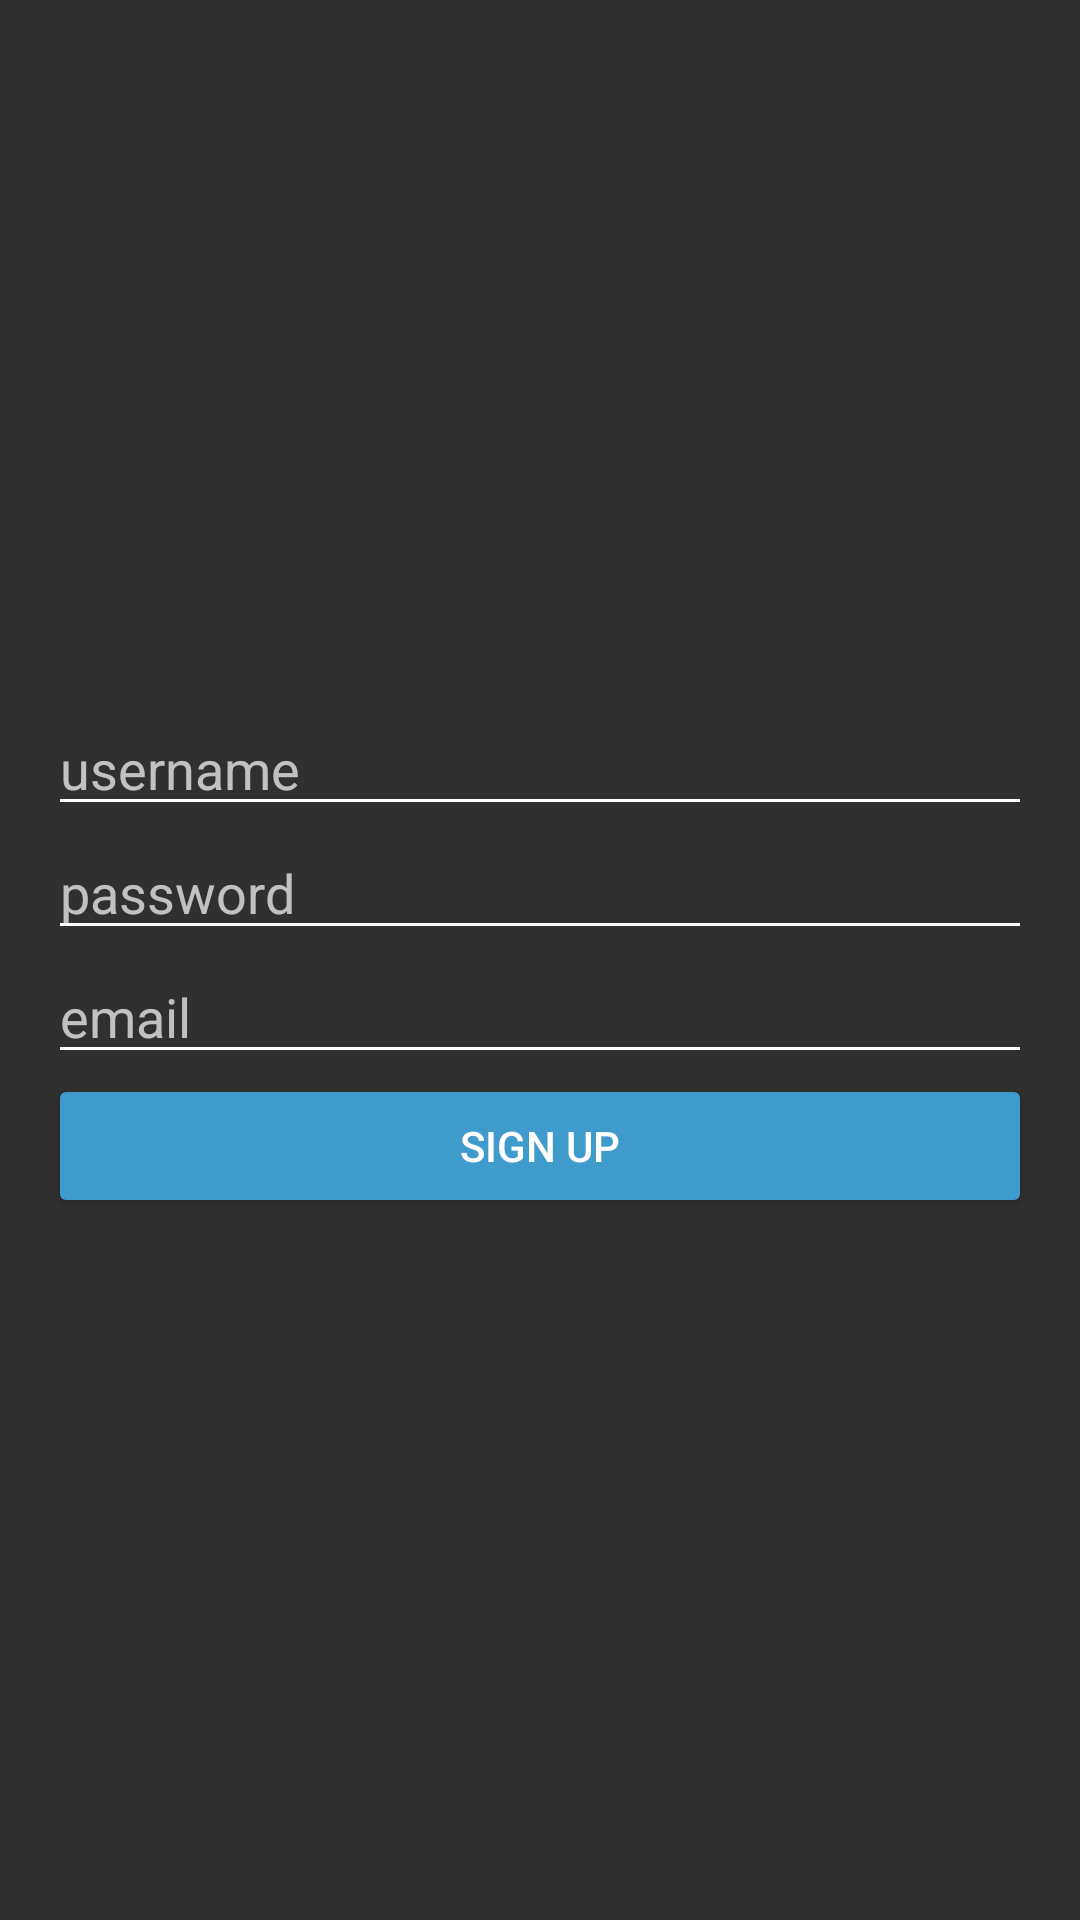

Layout XML and referenced resources for this Android screen:
<!-- AndroidManifest.xml: application theme AppTheme -->
<!-- res/layout/activity_create_user.xml -->
<?xml version="1.0" encoding="utf-8"?>
<RelativeLayout xmlns:app="http://schemas.android.com/apk/res-auto"
    xmlns:tools="http://schemas.android.com/tools"
    android:layout_width="match_parent"
    android:layout_height="match_parent"
    xmlns:android="http://schemas.android.com/apk/res/android">

    <LinearLayout
        android:id="@+id/linLayout"
        android:layout_width="match_parent"
        android:layout_height="wrap_content"
        android:layout_centerVertical="true"
        android:layout_marginStart="16dp"
        android:layout_marginTop="16dp"
        android:layout_marginEnd="16dp"
        android:layout_marginBottom="16dp"
        android:orientation="vertical"
        tools:context=".activities.LoginActivity">

        <EditText
            android:id="@+id/etUsername"
            android:layout_width="match_parent"
            android:layout_height="wrap_content"
            android:layout_weight="1"
            android:ems="10"
            android:hint="username" />

        <EditText
            android:id="@+id/etPassword"
            android:layout_width="match_parent"
            android:layout_height="wrap_content"
            android:layout_weight="1"
            android:ems="10"
            android:hint="password"
            android:inputType="textPassword" />

        <EditText
            android:id="@+id/etEmail"
            android:layout_width="match_parent"
            android:layout_height="wrap_content"
            android:layout_weight="1"
            android:ems="10"
            android:hint="email"
            android:inputType="textEmailAddress" />

        <Button
            android:id="@+id/btnSignUp"
            android:layout_width="match_parent"
            android:layout_height="wrap_content"
            android:layout_weight="1"
            android:backgroundTint="#3F9BCC"
            android:text="Sign Up"
            android:textColor="#FFFFFF" />

    </LinearLayout>

</RelativeLayout>
<!-- resources referenced by this layout -->
<resources>
  <style name="AppTheme" parent="Theme.AppCompat.NoActionBar">
          
          <item name="colorPrimary">@color/colorPrimary</item>
          <item name="colorPrimaryDark">@color/colorPrimaryDark</item>
          <item name="colorAccent">@color/colorAccent</item>
          <item name="android:textColorSecondary">@color/colorWhite</item>
      </style>
  <color name="colorPrimary">#6200EE</color>
  <color name="colorPrimaryDark">#000000</color>
  <color name="colorAccent">#03DAC5</color>
  <color name="colorWhite">#FFFFFF</color>
</resources>
